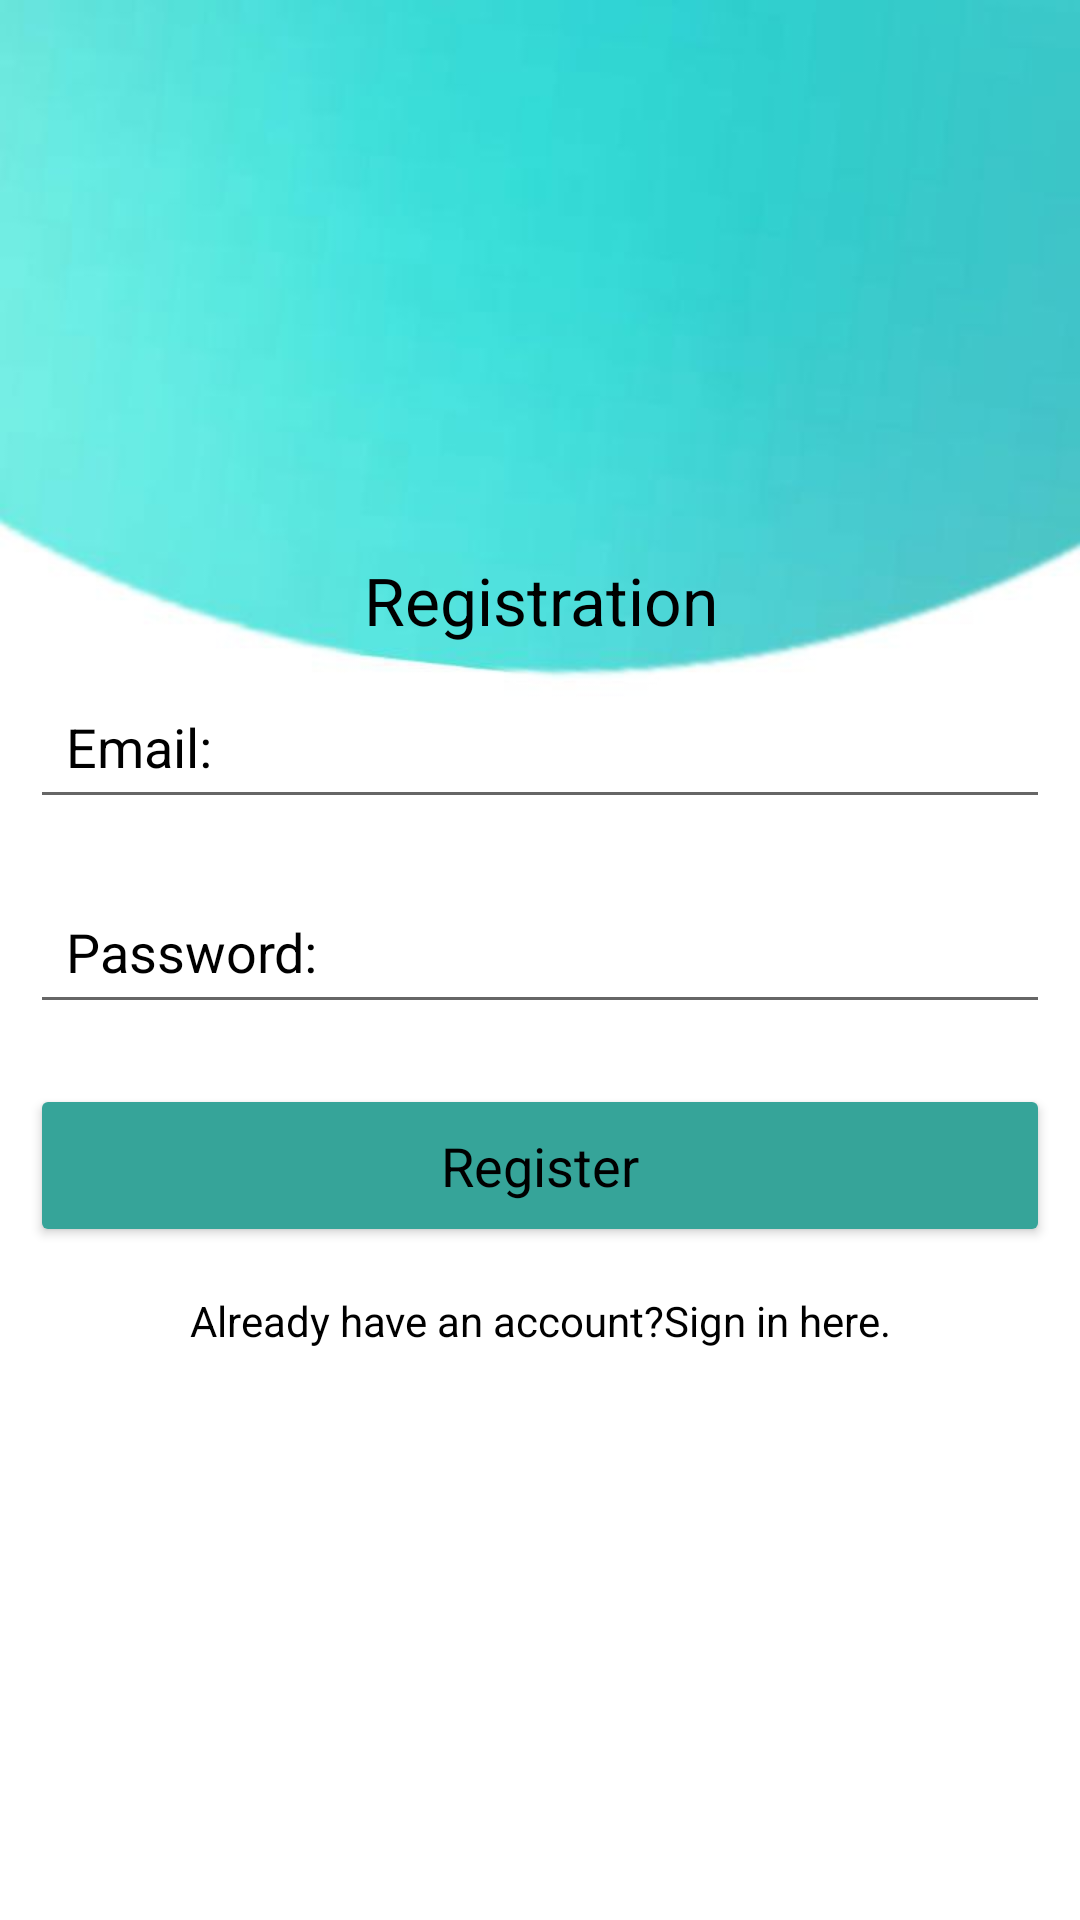

Layout XML and referenced resources for this Android screen:
<!-- AndroidManifest.xml: application theme Theme.XpenseManager -->
<!-- res/layout/activity_registration.xml -->
<?xml version="1.0" encoding="utf-8"?>
<LinearLayout xmlns:android="http://schemas.android.com/apk/res/android"
    xmlns:app="http://schemas.android.com/apk/res-auto"
    xmlns:tools="http://schemas.android.com/tools"
    android:layout_width="match_parent"
    android:layout_height="match_parent"
    android:orientation="vertical"
    android:gravity="center"
    android:background="@drawable/bg"
    tools:context=".RegistrationActivity">



    <ScrollView
        android:layout_width="match_parent"
        android:layout_height="wrap_content">

    <LinearLayout
        android:layout_width="match_parent"
        android:orientation="vertical"
        android:gravity="center"
        android:layout_height="wrap_content">

        <TextView
            android:layout_width="match_parent"
            android:layout_height="wrap_content"
            android:text="Registration"
            android:textColor="@color/black"
            android:textAppearance="@style/TextAppearance.AppCompat.Large"
            android:gravity="center"/>

        <EditText
            android:layout_width="match_parent"
            android:layout_height="wrap_content"
            android:layout_margin="10dp"
            android:hint="Email:"
            android:textColor="@color/black"
            android:textColorHint="@color/black"
            android:padding="12dp"
            android:id="@+id/email_reg"/>

        <EditText
            android:layout_width="match_parent"
            android:layout_height="wrap_content"
            android:layout_margin="10dp"
            android:hint="Password:"
            android:textColor="@color/black"
            android:textColorHint="@color/black"
            android:inputType="textPassword"
            android:padding="12dp"
            android:id="@+id/password_reg"/>

        <Button
            android:layout_width="match_parent"
            android:layout_height="wrap_content"
            android:layout_margin="10dp"
            android:text="Register"
            android:backgroundTint="#36A499"
            android:id="@+id/btn_reg"
            android:padding="15dp"
            android:textColor="@color/black"
            android:textAppearance="@style/TextAppearance.AppCompat.Medium"/>

        <TextView
            android:layout_width="match_parent"
            android:layout_height="wrap_content"
            android:gravity="center"
            android:text="Already have an account?Sign in here."
            android:textColor="@color/black"
            android:padding="5dp"
            android:id="@+id/signin_here"/>



    </LinearLayout>

    </ScrollView>

</LinearLayout>
<!-- resources referenced by this layout -->
<resources>
  <color name="black">#FF000000</color>
  <!-- drawable bg: jpg bitmap (drawable, 13306 bytes) -->
  <style name="Theme.XpenseManager" parent="Theme.MaterialComponents.DayNight.DarkActionBar">
          
          <item name="colorPrimary">@color/purple_500</item>
          <item name="colorPrimaryVariant">@color/purple_700</item>
          <item name="colorOnPrimary">@color/white</item>
          
          <item name="colorSecondary">@color/teal_200</item>
          <item name="colorSecondaryVariant">@color/teal_700</item>
          <item name="colorOnSecondary">@color/black</item>
          
          <item name="android:statusBarColor">?attr/colorPrimaryVariant</item>
          
      </style>
  <color name="purple_500">#FF6200EE</color>
  <color name="purple_700">#FF3700B3</color>
  <color name="white">#FFFFFFFF</color>
  <color name="teal_200">#FF03DAC5</color>
  <color name="teal_700">#FF018786</color>
</resources>
